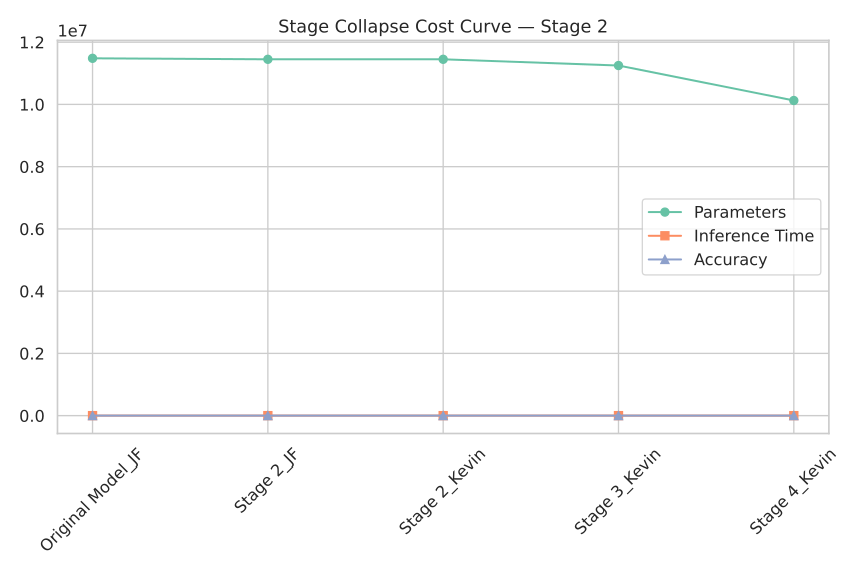

Data behind this chart, as committed beside it:
Model, Params, Time, Accuracy
Original Model_JF, 11481338, 0.01842, 69.03
Stage 2_JF, 11449754, 0.0209, 55.62
Stage 2_Kevin, 11449754, 0.01748, 55.16
Stage 3_Kevin, 11249690, 0.02019, 64.95
Stage 4_Kevin, 10125626, 0.01768, 67.06
